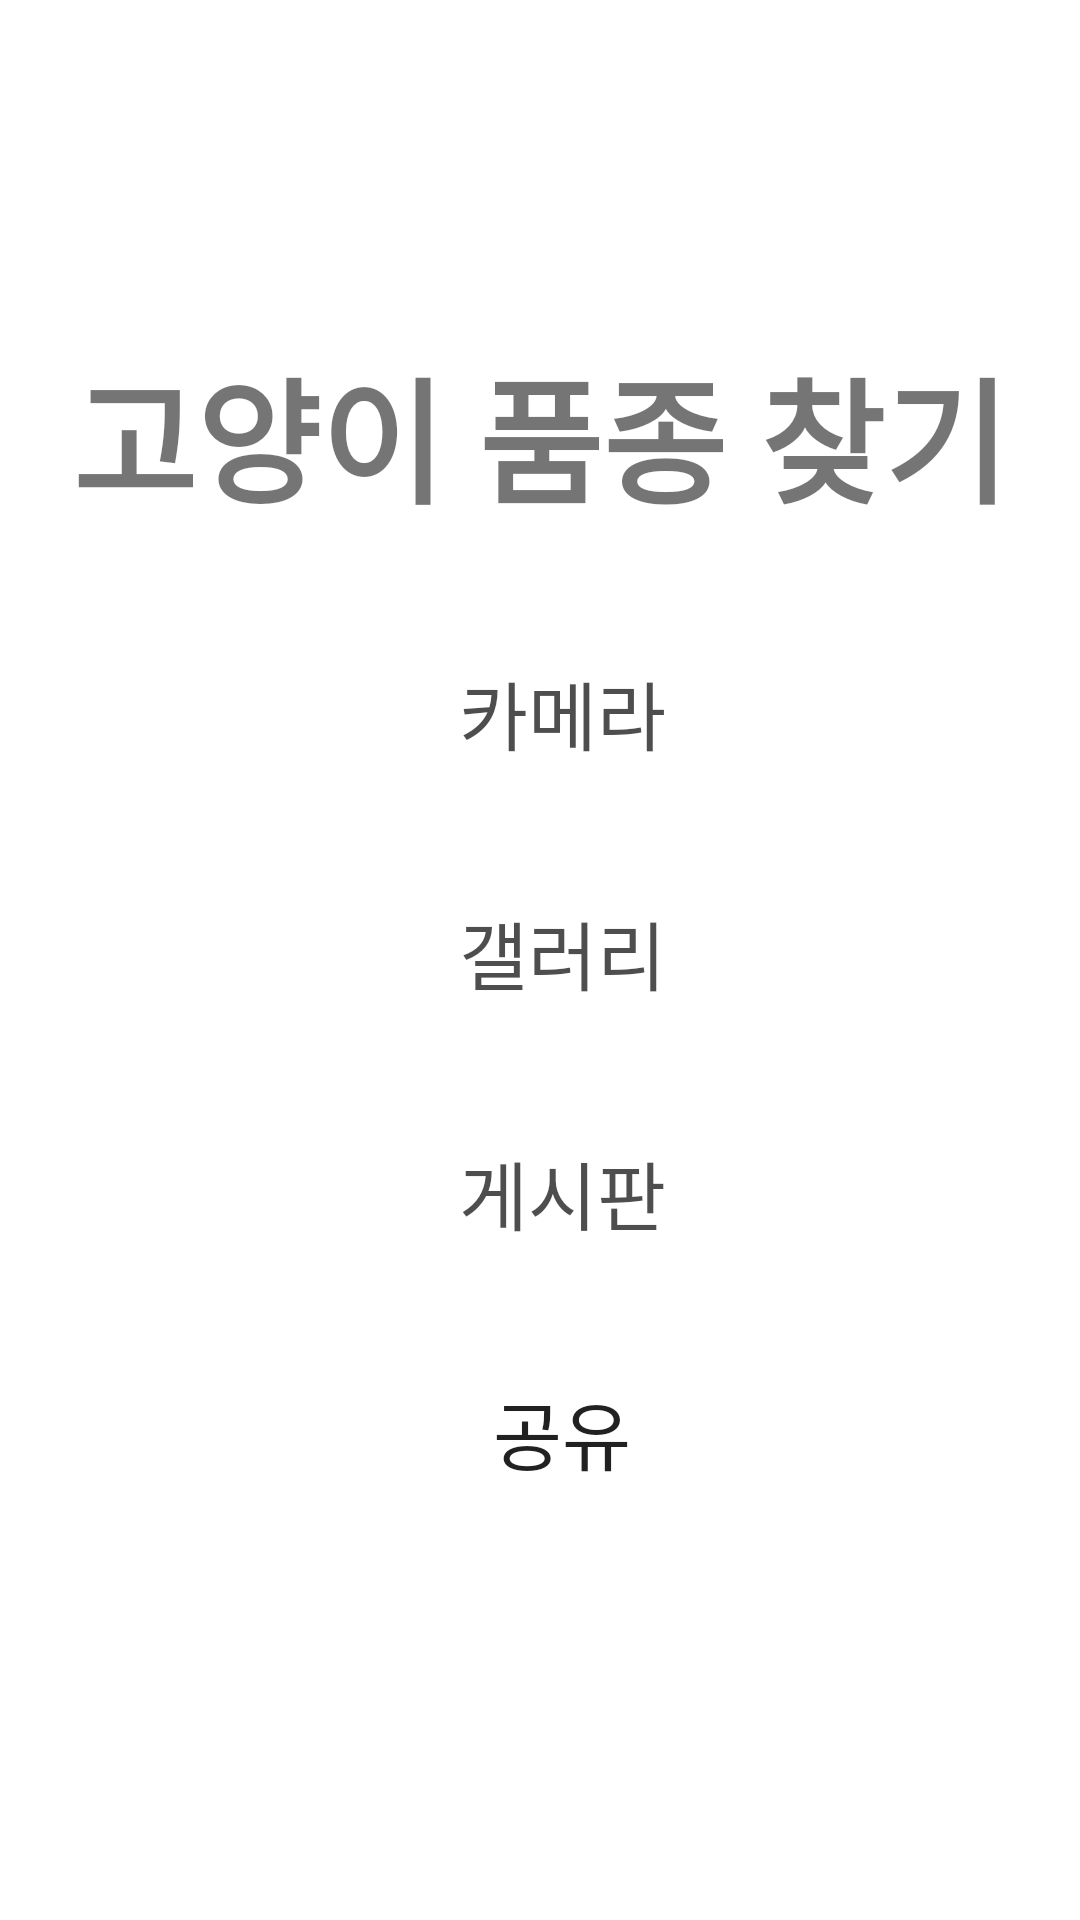

Here is an Android app screen rendered from its layout file. Give the layout XML and the strings, colors and styles it references.
<!-- AndroidManifest.xml: application theme Theme.Catch1 -->
<!-- res/layout/activity_main.xml -->
<?xml version="1.0" encoding="utf-8"?>
<LinearLayout xmlns:android="http://schemas.android.com/apk/res/android"
    xmlns:app="http://schemas.android.com/apk/res-auto"
    xmlns:tools="http://schemas.android.com/tools"
    android:layout_width="match_parent"
    android:layout_height="match_parent"
    tools:context=".MainActivity">

    <FrameLayout
        android:layout_width="fill_parent"
        android:layout_height="fill_parent" >

        <ImageView
            android:layout_width="match_parent"
            android:layout_height="match_parent"
            android:id="@+id/background"
            android:src="@drawable/cat1"
            android:alpha="0.6"
            android:scaleType="fitXY"/>

        <LinearLayout
            android:layout_width="fill_parent"
            android:layout_height="fill_parent"
            android:gravity="center"
            android:orientation="vertical">

            <TextView
                android:layout_width="wrap_content"
                android:layout_height="wrap_content"
                android:layout_marginBottom="30dp"
                android:text="고양이 품종 찾기"
                android:textSize="45dp"
                android:textStyle="bold" />

            <Button
                android:id="@+id/btn"
                android:layout_width="250dp"
                android:layout_height="60dp"
                android:layout_marginBottom="20dp"
                android:alpha="0.8"
                android:background="@drawable/cam"
                android:backgroundTint="@color/white"
                android:paddingLeft="15dp"
                android:text="카메라"
                android:textSize="25dp" />

            <Button
                android:id="@+id/gallerybtn"
                android:layout_width="250dp"
                android:layout_height="60dp"
                android:layout_marginBottom="20dp"
                android:alpha="0.8"
                android:background="@drawable/cat1"
                android:backgroundTint="@color/white"
                android:paddingLeft="15dp"
                android:text="갤러리"
                android:textSize="25dp" />


            <Button
                android:id="@+id/btn3"
                android:layout_width="250dp"
                android:layout_height="60dp"
                android:layout_marginBottom="20dp"
                android:alpha="0.8"
                android:background="@drawable/cat1"
                android:backgroundTint="@color/white"
                android:paddingLeft="15dp"
                android:text="게시판"
                android:textSize="25dp" />

            <Button
                android:id="@+id/share"
                android:layout_width="250dp"
                android:layout_height="60dp"
                android:layout_marginBottom="20dp"
                android:background="@drawable/cat1"
                android:backgroundTint="@color/white"
                android:paddingLeft="15dp"
                android:text="공유"
                android:textSize="25dp"/>

        </LinearLayout>

    </FrameLayout>

</LinearLayout>
<!-- resources referenced by this layout -->
<resources>
  <style name="Theme.Catch1" parent="Theme.MaterialComponents.DayNight.DarkActionBar">
          
          <item name="colorPrimary">@color/purple_500</item>
          <item name="colorPrimaryVariant">@color/purple_700</item>
          <item name="colorOnPrimary">@color/white</item>
          
          <item name="colorSecondary">@color/teal_200</item>
          <item name="colorSecondaryVariant">@color/teal_700</item>
          <item name="colorOnSecondary">@color/black</item>
          
          <item name="android:statusBarColor">?attr/colorPrimaryVariant</item>
          
      </style>
  <!-- not gathered from this repository: default colours our renderer supplied (Android Studio template values) -->
  <color name="purple_500">#FF6200EE</color>
  <color name="purple_700">#FF3700B3</color>
  <color name="teal_200">#FF03DAC5</color>
  <color name="teal_700">#FF018786</color>
  <color name="black">#FF000000</color>
  <color name="white">#FFFFFFFF</color>
</resources>
